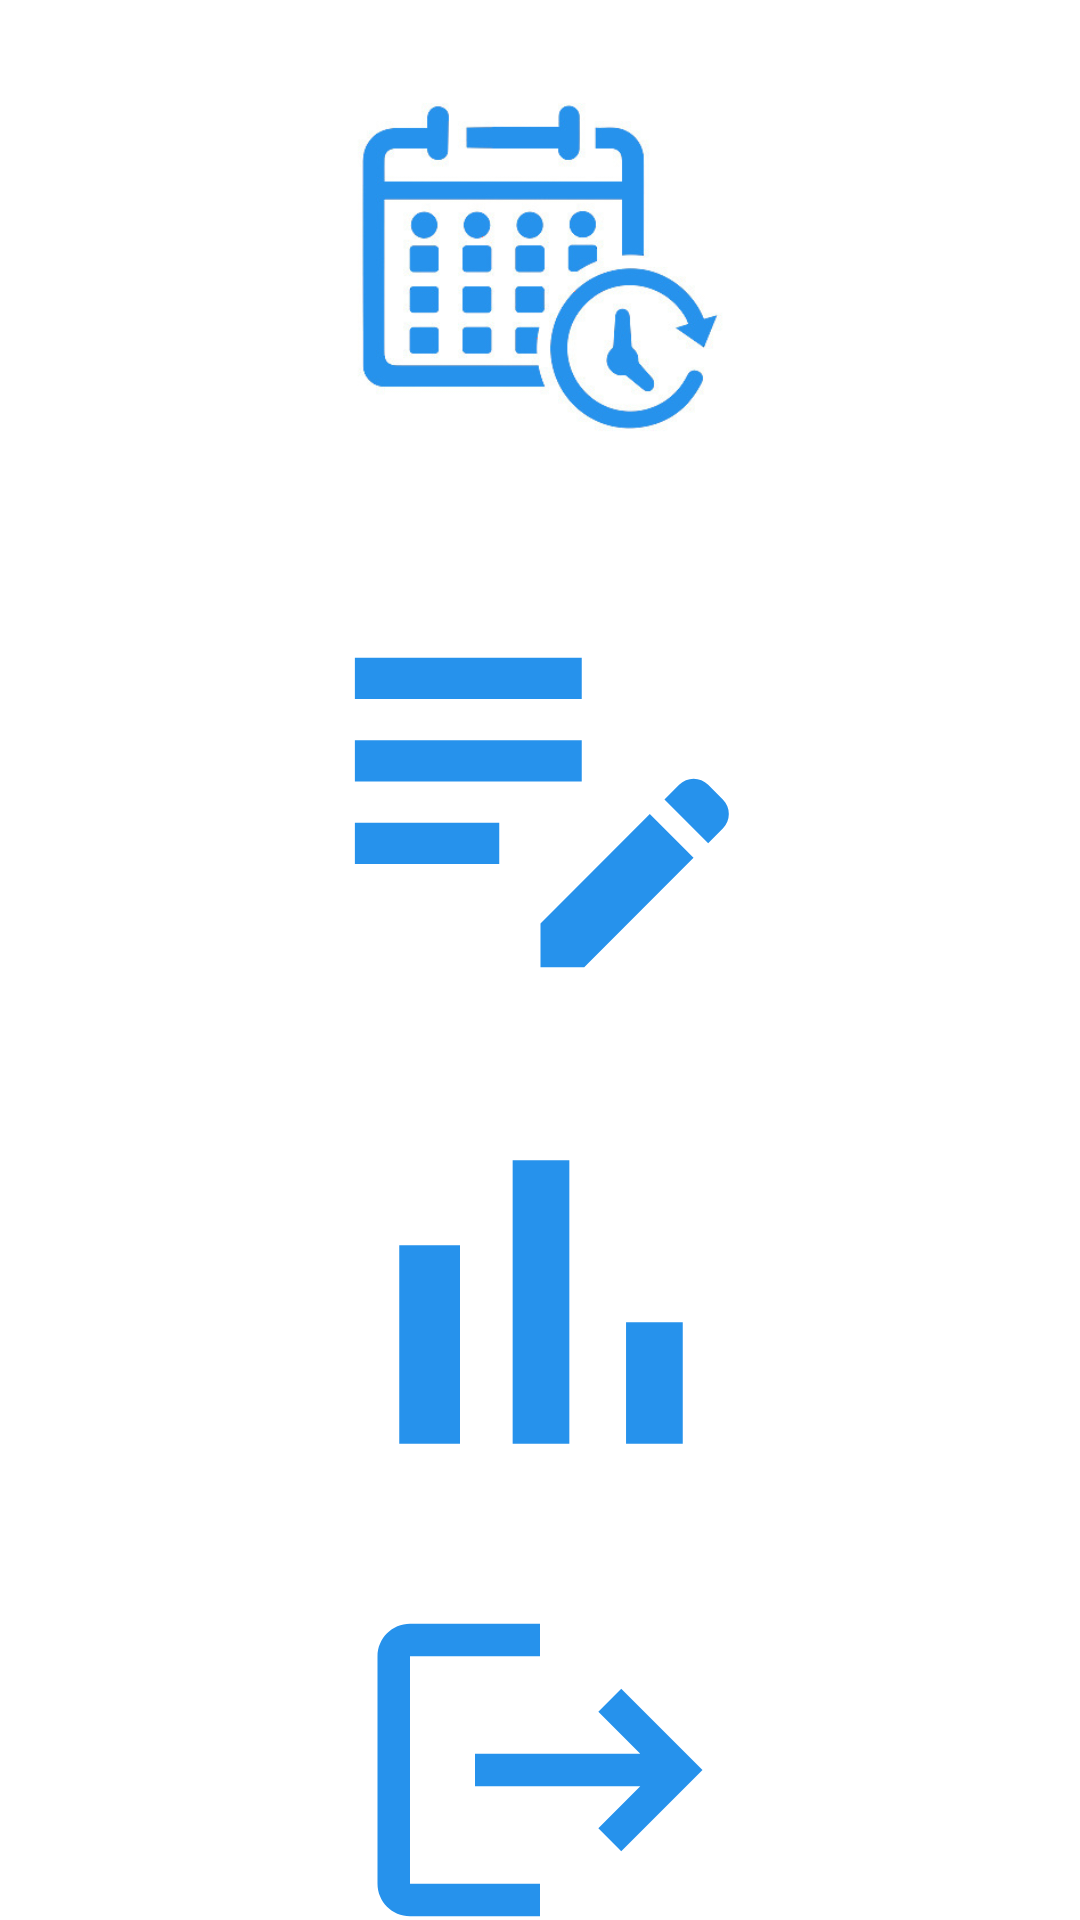

Reconstruct the res/layout file that produces this screen, plus the resources it refers to.
<!-- AndroidManifest.xml: application theme Theme.MyApplication -->
<!-- res/layout/activity_main.xml -->
<?xml version="1.0" encoding="utf-8"?>
<androidx.constraintlayout.widget.ConstraintLayout
        xmlns:android="http://schemas.android.com/apk/res/android"
        xmlns:tools="http://schemas.android.com/tools"
        xmlns:app="http://schemas.android.com/apk/res-auto"
        android:layout_width="match_parent"
        android:layout_height="match_parent"
        tools:context=".presentation.view.activities.MainActivity">

    <ImageView
            android:layout_width="216dp"
            android:layout_height="158dp" app:srcCompat="@drawable/schedule_icon"
            android:id="@+id/scheduleImg"
            android:layout_marginTop="10dp"
            app:layout_constraintEnd_toEndOf="parent" app:layout_constraintStart_toStartOf="parent"
            app:layout_constraintTop_toTopOf="parent"/>
    <ImageView
            android:layout_width="216dp"
            android:layout_height="165dp" app:srcCompat="@drawable/note_icon"
            android:id="@+id/noteImg"
            android:layout_marginTop="10dp"
            app:layout_constraintEnd_toEndOf="parent" app:layout_constraintStart_toStartOf="parent"
            app:layout_constraintTop_toBottomOf="@+id/scheduleImg"/>

    <ImageView
            android:layout_width="209dp"
            android:layout_height="162dp" app:srcCompat="@drawable/statistics_icon"
            android:id="@+id/statisticsImg"
            android:layout_marginTop="10dp"
            app:layout_constraintStart_toStartOf="parent" app:layout_constraintEnd_toEndOf="parent"
            app:layout_constraintTop_toBottomOf="@+id/noteImg"/>

    <ImageView
            android:layout_width="204dp"
            android:layout_height="130dp" app:srcCompat="@drawable/logout_icon"
            android:id="@+id/logoutImg"
            android:layout_marginTop="10dp"
            app:layout_constraintEnd_toEndOf="parent" app:layout_constraintStart_toStartOf="parent"
            app:layout_constraintTop_toBottomOf="@+id/statisticsImg"/>
</androidx.constraintlayout.widget.ConstraintLayout>
<!-- resources referenced by this layout -->
<resources>
  <!-- drawable logout_icon (drawable) -->
  <vector android:autoMirrored="true" android:height="24dp"
      android:tint="#2692EC" android:viewportHeight="24"
      android:viewportWidth="24" android:width="24dp" xmlns:android="http://schemas.android.com/apk/res/android">
      <path android:fillColor="@android:color/white" android:pathData="M17,7l-1.41,1.41L18.17,11H8v2h10.17l-2.58,2.58L17,17l5,-5zM4,5h8V3H4c-1.1,0 -2,0.9 -2,2v14c0,1.1 0.9,2 2,2h8v-2H4V5z"/>
  </vector>
  <!-- drawable note_icon (drawable) -->
  <vector android:height="24dp" android:tint="#2692EC"
      android:viewportHeight="24" android:viewportWidth="24"
      android:width="24dp" xmlns:android="http://schemas.android.com/apk/res/android">
      <path android:fillColor="@android:color/white" android:pathData="M3,10h11v2H3V10zM3,8h11V6H3V8zM3,16h7v-2H3V16zM18.01,12.87l0.71,-0.71c0.39,-0.39 1.02,-0.39 1.41,0l0.71,0.71c0.39,0.39 0.39,1.02 0,1.41l-0.71,0.71L18.01,12.87zM17.3,13.58l-5.3,5.3V21h2.12l5.3,-5.3L17.3,13.58z"/>
  </vector>
  <!-- drawable schedule_icon: jpg bitmap (drawable, 36733 bytes) -->
  <!-- drawable statistics_icon (drawable) -->
  <vector android:height="24dp" android:tint="#2692EC"
      android:viewportHeight="24" android:viewportWidth="24"
      android:width="24dp" xmlns:android="http://schemas.android.com/apk/res/android">
      <path android:fillColor="@android:color/white" android:pathData="M5,9.2h3L8,19L5,19zM10.6,5h2.8v14h-2.8zM16.2,13L19,13v6h-2.8z"/>
  </vector>
  <style name="Theme.MyApplication" parent="Theme.MaterialComponents.DayNight.DarkActionBar">
          
          <item name="colorPrimary">@color/RafBlue</item>
          <item name="colorPrimaryVariant">@color/purple_700</item>
          <item name="colorOnPrimary">@color/white</item>
          
          <item name="colorSecondary">@color/teal_200</item>
          <item name="colorSecondaryVariant">@color/teal_700</item>
          <item name="colorOnSecondary">@color/black</item>
          
          <item name="android:statusBarColor" tools:targetApi="l">?attr/colorPrimaryVariant</item>
          
      </style>
  <color name="RafBlue">#2692ec</color>
  <color name="purple_700">#FF3700B3</color>
  <color name="white">#FFFFFFFF</color>
  <color name="teal_200">#FF03DAC5</color>
  <color name="teal_700">#FF018786</color>
  <color name="black">#FF000000</color>
</resources>
